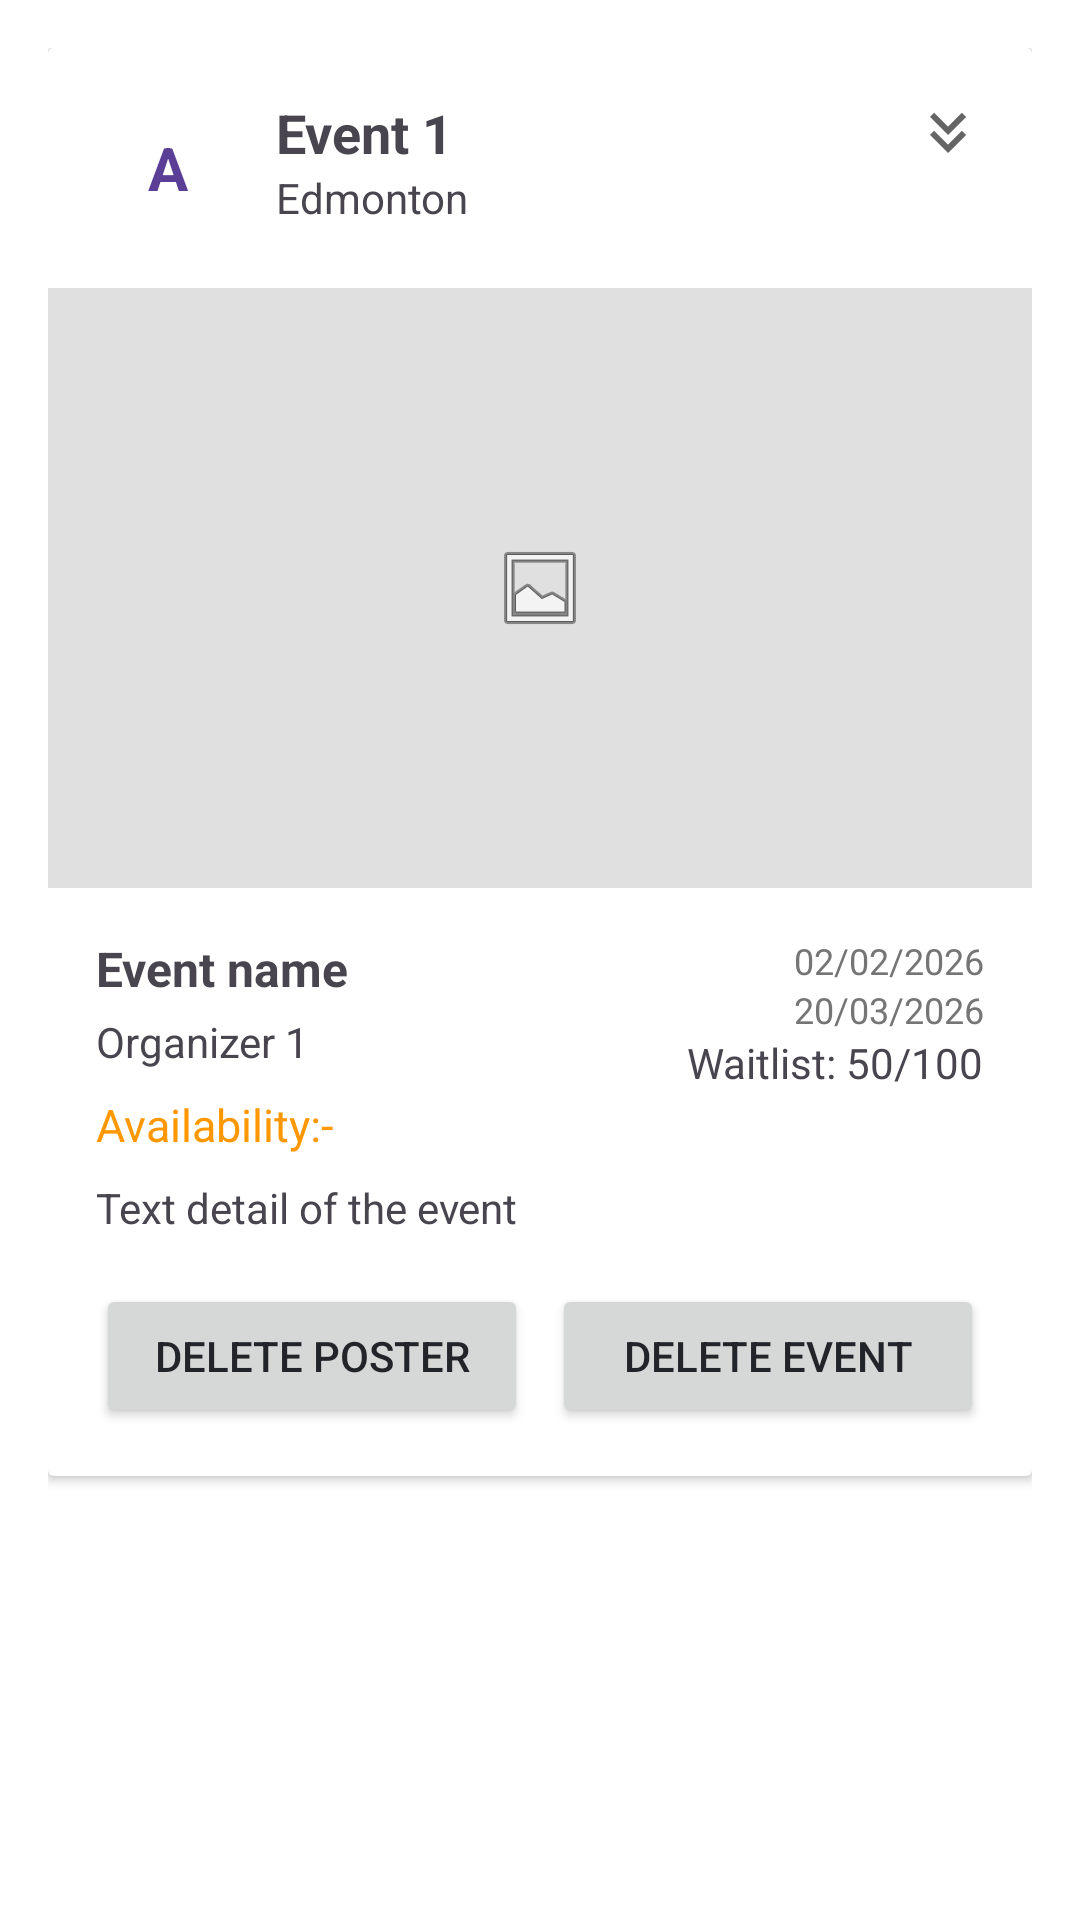

Android layout source for this screen:
<!-- AndroidManifest.xml: application theme Theme.Wecookproject -->
<!-- res/layout/fargment_admin_event_detail.xml -->
<?xml version="1.0" encoding="utf-8"?>
<androidx.constraintlayout.widget.ConstraintLayout
    xmlns:android="http://schemas.android.com/apk/res/android"
    xmlns:app="http://schemas.android.com/apk/res-auto"
    xmlns:tools="http://schemas.android.com/tools"
    android:layout_width="match_parent"
    android:layout_height="match_parent"
    android:padding="16dp">

    <androidx.cardview.widget.CardView
        android:id="@+id/cv_event_details"
        android:layout_width="match_parent"
        android:layout_height="wrap_content"
        app:layout_constraintTop_toTopOf="parent"
        tools:layout_editor_absoluteX="16dp">

        <LinearLayout
            android:layout_width="match_parent"
            android:layout_height="wrap_content"
            android:orientation="vertical">

            <androidx.constraintlayout.widget.ConstraintLayout
                android:layout_width="match_parent"
                android:layout_height="wrap_content"
                android:padding="16dp">

                <TextView
                    android:id="@+id/tv_event_avatar"
                    android:layout_width="48dp"
                    android:layout_height="48dp"
                    android:background="@drawable/bg_user_avatar_circle"
                    android:gravity="center"
                    android:text="A"
                    android:textColor="#5B3E96"
                    android:textSize="20sp"
                    android:textStyle="bold"
                    app:layout_constraintStart_toStartOf="parent"
                    app:layout_constraintTop_toTopOf="parent" />

                <TextView
                    android:id="@+id/tv_event_name_header"
                    android:layout_width="0dp"
                    android:layout_height="wrap_content"
                    android:layout_marginStart="12dp"
                    android:layout_marginEnd="8dp"
                    android:ellipsize="end"
                    android:maxLines="1"
                    android:text="Event 1"
                    android:textSize="18sp"
                    android:textStyle="bold"
                    app:layout_constraintEnd_toStartOf="@id/btn_event_menu"
                    app:layout_constraintStart_toEndOf="@id/tv_event_avatar"
                    app:layout_constraintTop_toTopOf="@id/tv_event_avatar" />

                <TextView
                    android:id="@+id/tv_event_location"
                    android:layout_width="0dp"
                    android:layout_height="wrap_content"
                    android:layout_marginEnd="8dp"
                    android:ellipsize="end"
                    android:maxLines="1"
                    android:text="Edmonton"
                    app:layout_constraintEnd_toStartOf="@id/btn_event_menu"
                    app:layout_constraintStart_toStartOf="@id/tv_event_name_header"
                    app:layout_constraintTop_toBottomOf="@id/tv_event_name_header" />

                <ImageButton
                    android:id="@+id/btn_event_menu"
                    android:layout_width="wrap_content"
                    android:layout_height="wrap_content"
                    android:background="#00000000"
                    android:src="@drawable/ic_trailing"
                    app:layout_constraintEnd_toEndOf="parent"
                    app:layout_constraintTop_toTopOf="parent" />
            </androidx.constraintlayout.widget.ConstraintLayout>

            <ImageView
                android:id="@+id/iv_event_poster"
                android:layout_width="match_parent"
                android:layout_height="200dp"
                android:background="#E0E0E0"
                android:scaleType="centerInside"
                android:src="@android:drawable/ic_menu_gallery" />

            <androidx.constraintlayout.widget.ConstraintLayout
                android:layout_width="match_parent"
                android:layout_height="wrap_content"
                android:padding="16dp">

                <TextView
                    android:id="@+id/tv_event_name_label"
                    android:layout_width="0dp"
                    android:layout_height="wrap_content"
                    android:layout_marginEnd="8dp"
                    android:text="Event name"
                    android:textSize="16sp"
                    android:textStyle="bold"
                    app:layout_constraintEnd_toStartOf="@id/ll_event_date_container"
                    app:layout_constraintStart_toStartOf="parent"
                    app:layout_constraintTop_toTopOf="parent" />

                <LinearLayout
                    android:id="@+id/ll_event_date_container"
                    android:layout_width="wrap_content"
                    android:layout_height="wrap_content"
                    android:gravity="end"
                    android:orientation="vertical"
                    app:layout_constraintEnd_toEndOf="parent"
                    app:layout_constraintTop_toTopOf="parent">

                    <TextView
                        android:id="@+id/tv_event_start_date"
                        android:layout_width="wrap_content"
                        android:layout_height="wrap_content"
                        android:text="02/02/2026"
                        android:textColor="#757575"
                        android:textSize="12sp" />

                    <TextView
                        android:id="@+id/tv_event_end_date"
                        android:layout_width="wrap_content"
                        android:layout_height="wrap_content"
                        android:text="20/03/2026"
                        android:textColor="#757575"
                        android:textSize="12sp" />
                </LinearLayout>

                <TextView
                    android:id="@+id/tv_organizer_name"
                    android:layout_width="0dp"
                    android:layout_height="wrap_content"
                    android:layout_marginTop="4dp"
                    android:layout_marginEnd="8dp"
                    android:text="Organizer 1"
                    app:layout_constraintEnd_toStartOf="@id/tv_waitlist_status"
                    app:layout_constraintStart_toStartOf="parent"
                    app:layout_constraintTop_toBottomOf="@id/tv_event_name_label" />

                <TextView
                    android:id="@+id/tv_waitlist_status"
                    android:layout_width="wrap_content"
                    android:layout_height="wrap_content"
                    android:text="Waitlist: 50/100"
                    app:layout_constraintEnd_toEndOf="parent"
                    app:layout_constraintTop_toBottomOf="@id/ll_event_date_container" />

                <TextView
                    android:id="@+id/tv_event_availability"
                    android:layout_width="wrap_content"
                    android:layout_height="wrap_content"
                    android:layout_marginTop="8dp"
                    android:text="Availability:-"
                    android:textColor="#FF9800"
                    android:textSize="15sp"
                    app:layout_constraintTop_toBottomOf="@id/tv_organizer_name" />

                <TextView
                    android:id="@+id/tv_event_details"
                    android:layout_width="match_parent"
                    android:layout_height="wrap_content"
                    android:layout_marginTop="8dp"
                    android:text="Text detail of the event"
                    app:layout_constraintTop_toBottomOf="@id/tv_event_availability" />

                <LinearLayout
                    android:layout_width="match_parent"
                    android:layout_height="wrap_content"
                    android:layout_marginTop="16dp"
                    android:gravity="center"
                    android:orientation="horizontal"
                    app:layout_constraintTop_toBottomOf="@id/tv_event_details">

                    <Button
                        android:id="@+id/btn_delete_poster"
                        android:layout_width="0dp"
                        android:layout_height="wrap_content"
                        android:layout_marginEnd="8dp"
                        android:layout_weight="1"
                        android:text="Delete Poster" />

                    <Button
                        android:id="@+id/btn_delete_event"
                        android:layout_width="0dp"
                        android:layout_height="wrap_content"
                        android:layout_weight="1"
                        android:text="Delete Event" />
                </LinearLayout>

            </androidx.constraintlayout.widget.ConstraintLayout>

        </LinearLayout>
    </androidx.cardview.widget.CardView>

    <LinearLayout
        android:id="@+id/ll_comments_view"
        android:layout_width="match_parent"
        android:layout_height="match_parent"
        android:background="#FFFFFF"
        android:orientation="vertical"
        android:visibility="gone"
        app:layout_constraintBottom_toBottomOf="parent"
        app:layout_constraintEnd_toEndOf="parent"
        app:layout_constraintStart_toStartOf="parent"
        app:layout_constraintTop_toTopOf="parent">

        <LinearLayout
            android:layout_width="match_parent"
            android:layout_height="wrap_content"
            android:gravity="center_vertical"
            android:orientation="horizontal"
            android:padding="8dp">

            <ImageView
                android:id="@+id/iv_comments_back"
                android:layout_width="32dp"
                android:layout_height="32dp"
                android:contentDescription="Back to details"
                android:src="@drawable/ic_back" />

            <TextView
                android:layout_width="wrap_content"
                android:layout_height="wrap_content"
                android:layout_marginStart="16dp"
                android:text="Event Comments"
                android:textSize="20sp"
                android:textStyle="bold" />
        </LinearLayout>

        <ScrollView
            android:layout_width="match_parent"
            android:layout_height="0dp"
            android:layout_weight="1">

            <LinearLayout
                android:id="@+id/layout_comments_container"
                android:layout_width="match_parent"
                android:layout_height="wrap_content"
                android:orientation="vertical"
                android:padding="16dp" />
        </ScrollView>

        <TextView
            android:id="@+id/tv_comments_empty"
            android:layout_width="match_parent"
            android:layout_height="match_parent"
            android:gravity="center"
            android:text="No comments yet"
            android:visibility="gone" />
    </LinearLayout>

</androidx.constraintlayout.widget.ConstraintLayout>
<!-- resources referenced by this layout -->
<resources>
  <!-- drawable ic_back (drawable) -->
  <vector xmlns:android="http://schemas.android.com/apk/res/android" android:autoMirrored="true" android:height="24dp" android:tint="#656565" android:viewportHeight="960" android:viewportWidth="960" android:width="24dp">
        
      <path android:fillColor="@android:color/white" android:pathData="M560,720L320,480L560,240L616,296L432,480L616,664L560,720Z"/>
      
  </vector>
  <!-- drawable ic_trailing (drawable) -->
  <vector xmlns:android="http://schemas.android.com/apk/res/android" android:height="24dp" android:tint="#656565" android:viewportHeight="960" android:viewportWidth="960" android:width="24dp">
        
      <path android:fillColor="@android:color/white" android:pathData="M480,760L240,520L296,464L480,647L664,464L720,520L480,760ZM480,520L240,280L296,224L480,407L664,224L720,280L480,520Z"/>
      
  </vector>
  <style name="Theme.Wecookproject" parent="Base.Theme.Wecookproject" />
  <style name="Base.Theme.Wecookproject" parent="Theme.Material3.DayNight.NoActionBar">
          <item name="colorPrimary">@color/primary_blue</item>
          <item name="colorOnPrimary">@color/white</item>
          <item name="colorSurface">@color/white</item>
          <item name="android:windowBackground">@color/white</item>
          <item name="android:textColorPrimary">@color/text_dark</item>
          
          
          <item name="materialButtonStyle">@style/Widget.App.Button</item>
          
          
          <item name="textInputStyle">@style/Widget.App.TextInputLayout</item>
      </style>
  <color name="primary_blue">#0D6EFD</color>
  <color name="white">#FFFFFFFF</color>
  <color name="text_dark">#212529</color>
  <style name="Widget.App.Button" parent="Widget.Material3.Button">
          <item name="backgroundTint">@color/primary_blue</item>
          <item name="cornerRadius">50dp</item>
          <item name="android:paddingTop">16dp</item>
          <item name="android:paddingBottom">16dp</item>
          <item name="android:textSize">16sp</item>
          <item name="android:textStyle">bold</item>
      </style>
  <style name="Widget.App.TextInputLayout" parent="Widget.Material3.TextInputLayout.OutlinedBox">
          <item name="boxCornerRadiusTopStart">12dp</item>
          <item name="boxCornerRadiusTopEnd">12dp</item>
          <item name="boxCornerRadiusBottomStart">12dp</item>
          <item name="boxCornerRadiusBottomEnd">12dp</item>
          <item name="boxStrokeColor">@color/primary_blue</item>
          <item name="hintTextColor">@color/primary_blue</item>
      </style>
</resources>
